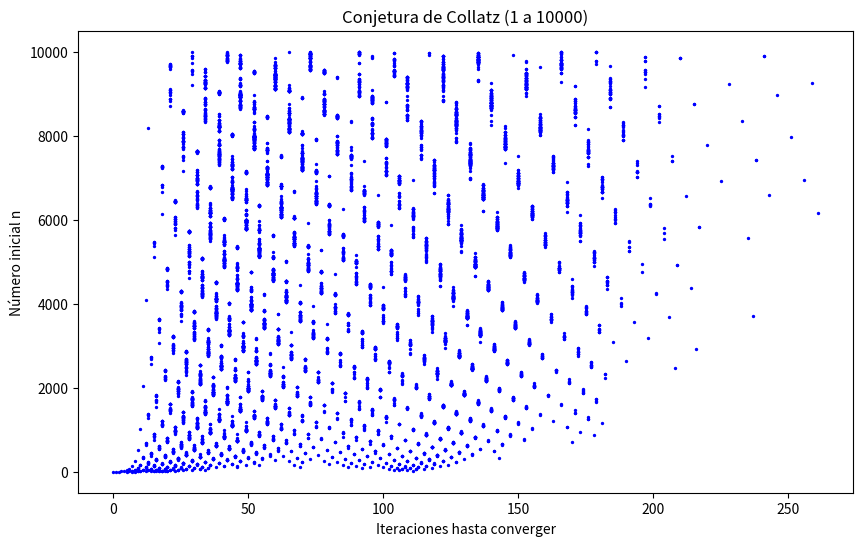

Write the Python code that produced this figure.
# Generating Collatz convergence plot for numbers 1 to 10000
import matplotlib.pyplot as plt

def collatz_iterations(n):
    """Devuelve la cantidad de pasos que tarda n en llegar a 1."""
    count = 0
    while n != 1:
        if n % 2 == 0:
            n = n // 2
        else:
            n = 3 * n + 1
        count += 1
    return count

# Calcular para números entre 1 y 10000
nums = list(range(1, 10001))
iters = [collatz_iterations(n) for n in nums]

# Crear gráfico
plt.figure(figsize=(10,6))
plt.scatter(iters, nums, s=2, color="blue")
plt.title("Conjetura de Collatz (1 a 10000)")
plt.xlabel("Iteraciones hasta converger")
plt.ylabel("Número inicial n")

# Guardar en la misma carpeta del script
plt.savefig("collatz_convergencia.png", dpi=300)

# Mostrar en pantalla
plt.show()
